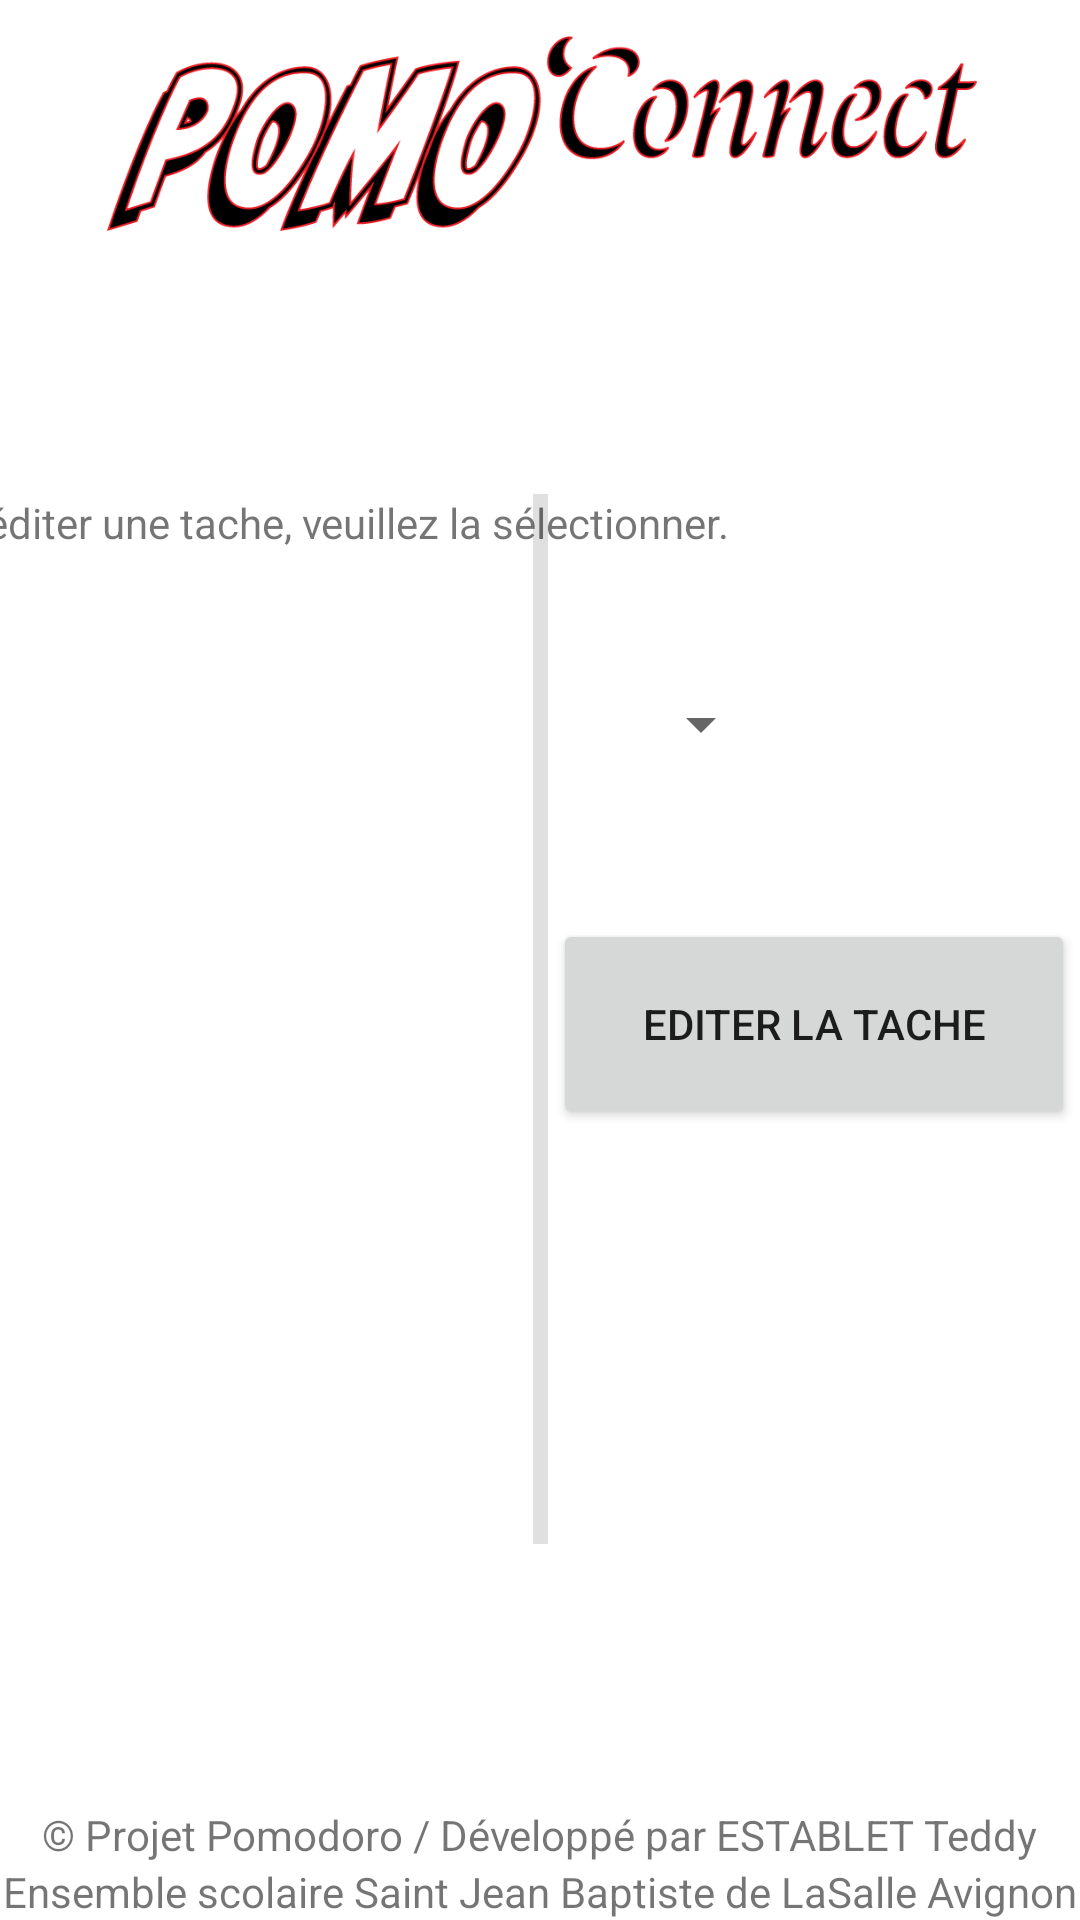

Produce the Android XML layout that renders to this screen, including the resource entries it uses.
<!-- AndroidManifest.xml: application theme Theme.Pomodoro -->
<!-- res/layout/activity_ihm_editer_tache.xml -->
<?xml version="1.0" encoding="utf-8"?>
<androidx.constraintlayout.widget.ConstraintLayout xmlns:android="http://schemas.android.com/apk/res/android"
    xmlns:app="http://schemas.android.com/apk/res-auto"
    xmlns:tools="http://schemas.android.com/tools"
    android:layout_width="match_parent"
    android:layout_height="match_parent"
    tools:context=".EditerTacheActivity">

    <ImageView
        android:id="@+id/logoPomoConnect"
        android:layout_width="425dp"
        android:layout_height="65dp"
        app:layout_constraintBottom_toBottomOf="parent"
        app:layout_constraintEnd_toEndOf="parent"
        app:layout_constraintStart_toStartOf="parent"
        app:layout_constraintTop_toTopOf="parent"
        app:layout_constraintVertical_bias="0.021"
        app:srcCompat="@drawable/pomo_connect" />


    <Button
        android:id="@+id/boutonAccueil"
        android:layout_width="108dp"
        android:layout_height="61dp"
        android:text="@string/boutonAccueil"
        app:layout_constraintBottom_toBottomOf="@+id/logoPomoConnect"
        app:layout_constraintEnd_toStartOf="@+id/logoPomoConnect"
        app:layout_constraintHorizontal_bias="0.29"
        app:layout_constraintStart_toStartOf="parent"
        app:layout_constraintTop_toTopOf="parent"
        app:layout_constraintVertical_bias="1.0" />


    <Button
        android:id="@+id/boutonCreerTache"
        android:layout_width="174dp"
        android:layout_height="70dp"
        android:text="@string/boutonCreerTache"
        app:layout_constraintBottom_toTopOf="@+id/copyrightText"
        app:layout_constraintEnd_toEndOf="parent"
        app:layout_constraintHorizontal_bias="0.524"
        app:layout_constraintStart_toEndOf="@+id/divider"
        app:layout_constraintTop_toBottomOf="@+id/logoPomoConnect"
        app:layout_constraintVertical_bias="0.504" />

    <TextView
        android:id="@+id/copyrightText2"
        android:layout_width="wrap_content"
        android:layout_height="wrap_content"
        android:text="@string/copyrightText2"
        app:layout_constraintBottom_toBottomOf="parent"
        app:layout_constraintEnd_toEndOf="parent"
        app:layout_constraintStart_toStartOf="parent" />

    <TextView
        android:id="@+id/copyrightText"
        android:layout_width="wrap_content"
        android:layout_height="wrap_content"
        android:text="@string/copyrightText"
        app:layout_constraintBottom_toTopOf="@+id/copyrightText2"
        app:layout_constraintEnd_toEndOf="parent"
        app:layout_constraintStart_toStartOf="parent" />

    <TextView
        android:id="@+id/textView"
        android:layout_width="419dp"
        android:layout_height="64dp"
        android:text="@string/tacheExistanteText"
        android:textAlignment="center"
        app:layout_constraintBottom_toTopOf="@+id/spinner"
        app:layout_constraintEnd_toStartOf="@+id/divider"
        app:layout_constraintHorizontal_bias="0.609"
        app:layout_constraintStart_toStartOf="parent"
        app:layout_constraintTop_toTopOf="@+id/divider" />

    <Spinner
        android:id="@+id/spinnerTache"
        android:layout_width="378dp"
        android:layout_height="113dp"
        android:layout_marginBottom="304dp"
        app:layout_constraintBottom_toTopOf="@+id/copyrightText"
        app:layout_constraintEnd_toStartOf="@+id/divider"
        app:layout_constraintHorizontal_bias="0.603"
        app:layout_constraintStart_toStartOf="parent" />

    <View
        android:id="@+id/divider"
        android:layout_width="5dp"
        android:layout_height="350dp"
        android:background="?android:attr/listDivider"
        app:layout_constraintBottom_toTopOf="@+id/copyrightText"
        app:layout_constraintEnd_toEndOf="parent"
        app:layout_constraintStart_toStartOf="parent"
        app:layout_constraintTop_toBottomOf="@+id/logoPomoConnect" />


</androidx.constraintlayout.widget.ConstraintLayout>
<!-- resources referenced by this layout -->
<resources>
  <!-- drawable pomo_connect: png bitmap (drawable, 59157 bytes) -->
  <string name="boutonAccueil">Accueil</string>
  <string name="boutonCreerTache">Editer la tache</string>
  <string name="copyrightText">© Projet Pomodoro / Développé par ESTABLET Teddy</string>
  <string name="copyrightText2">Ensemble scolaire Saint Jean Baptiste de LaSalle Avignon</string>
  <string name="tacheExistanteText">Si vous souhaitez éditer une tache, veuillez la sélectionner.</string>
  <style name="Theme.Pomodoro" parent="Theme.MaterialComponents.DayNight.DarkActionBar">
          
          <item name="colorPrimary">@color/Rouge</item>
          <item name="colorPrimaryVariant">@color/Rouge</item>
          <item name="colorOnPrimary">@color/white</item>
          
          <item name="colorSecondary">@color/teal_200</item>
          <item name="colorSecondaryVariant">@color/teal_700</item>
          <item name="colorOnSecondary">@color/white</item>
          
          <item name="android:statusBarColor" tools:targetApi="l">?attr/colorPrimaryVariant</item>
          
      </style>
  <color name="Rouge">#d91414</color>
  <color name="white">#FFFFFFFF</color>
  <color name="teal_200">#FF03DAC5</color>
  <color name="teal_700">#FF018786</color>
</resources>
